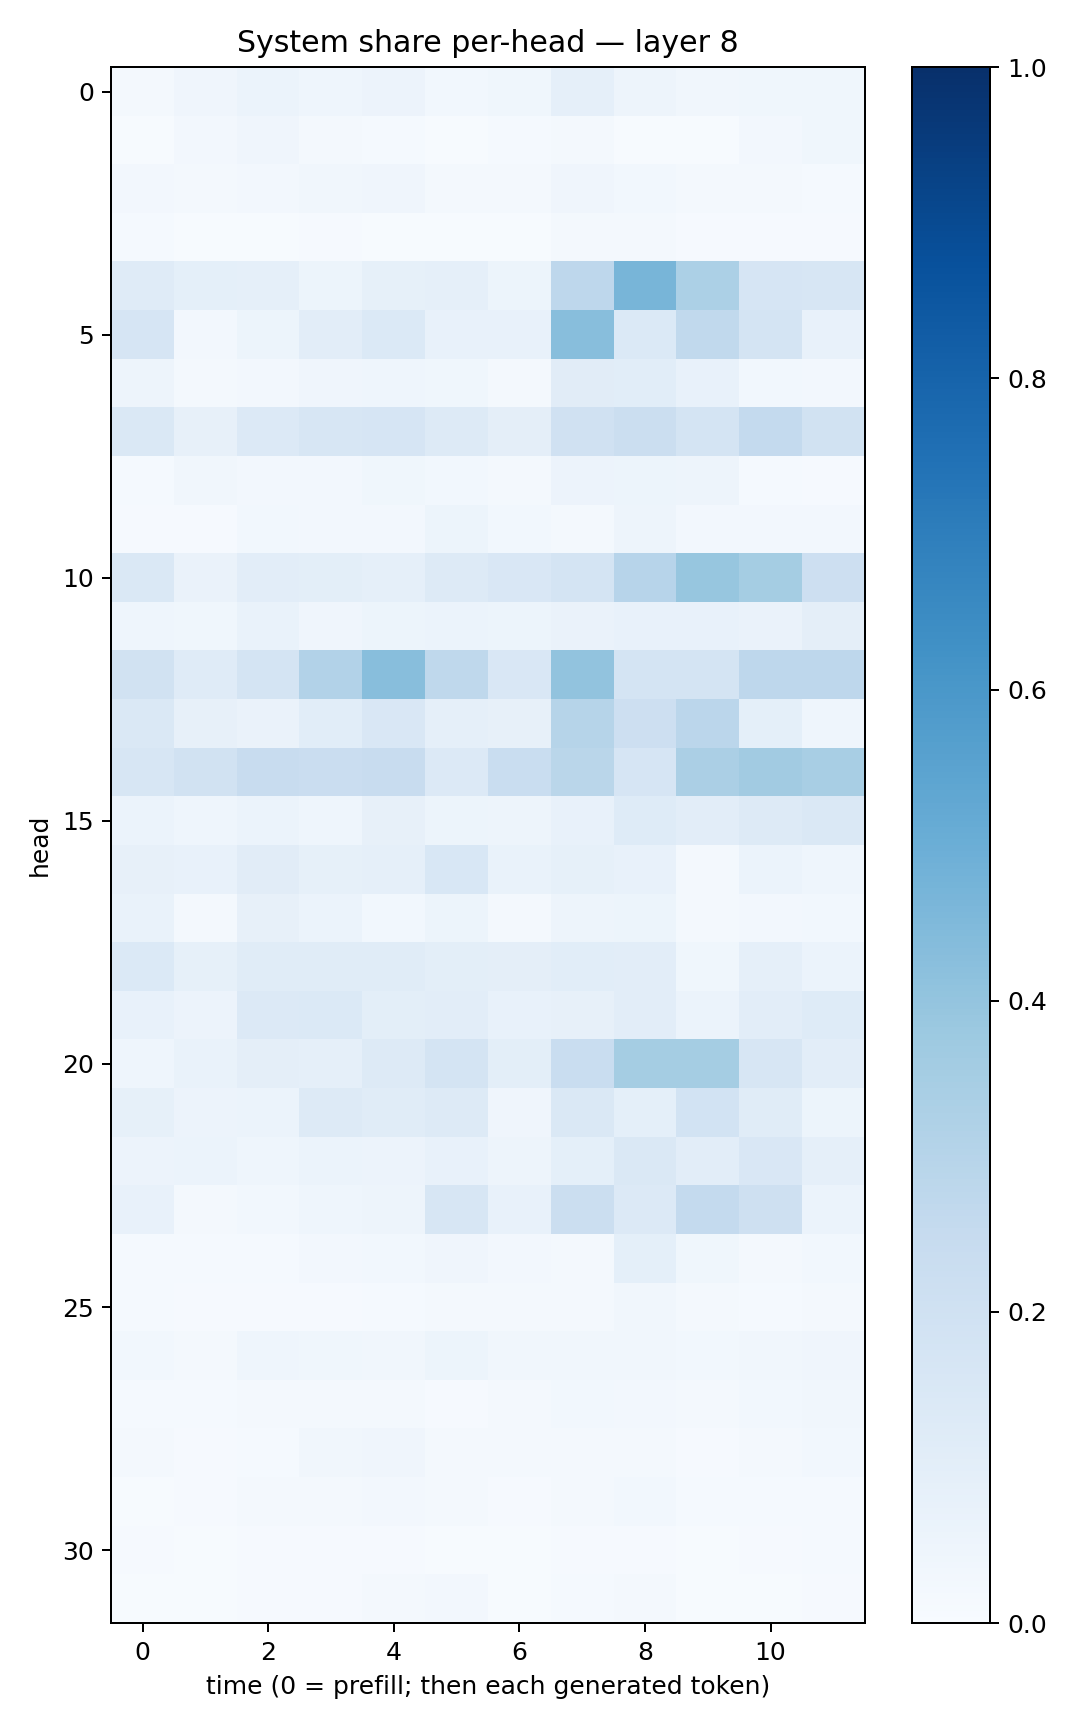

Data behind this chart, as committed beside it:
0.02007523, 0.041412253, 0.061870497, 0.04686459, 0.05762446, 0.03042542, 0.037401382, 0.08732227, 0.049641605, 0.035130866, 0.03632058, 0.0389408
0.007202, 0.02395, 0.04296, 0.02081, 0.01498, 0.00515, 0.01232, 0.01954, 0.00531, 0.005821, 0.02415, 0.03607
0.02674, 0.0168, 0.02402, 0.03242, 0.04106, 0.02279, 0.01571, 0.04167, 0.02867, 0.01767, 0.01765, 0.01322
0.01173, 0.005735, 0.007511, 0.01113, 0.007208, 0.006322, 0.005172, 0.02166, 0.01638, 0.008293, 0.009409, 0.01006
0.119, 0.09316, 0.08657, 0.05103, 0.08489, 0.08694, 0.05218, 0.276, 0.467, 0.3308, 0.1664, 0.1613
0.1647, 0.02487, 0.05442, 0.1035, 0.1406, 0.0705, 0.07216, 0.4277, 0.1374, 0.2622, 0.1773, 0.07451
0.04848, 0.02235, 0.02585, 0.04082, 0.04599, 0.03701, 0.01703, 0.1115, 0.1084, 0.07187, 0.03011, 0.02451
0.1445, 0.08123, 0.1337, 0.1603, 0.1656, 0.1275, 0.09528, 0.196, 0.224, 0.1725, 0.2548, 0.1877
0.012, 0.03285, 0.02413, 0.02578, 0.03591, 0.02901, 0.02208, 0.05512, 0.05222, 0.04779, 0.01369, 0.01076
0.0107, 0.01058, 0.02874, 0.02524, 0.02389, 0.05114, 0.02827, 0.02274, 0.04785, 0.0254, 0.02535, 0.02719
0.1414, 0.06269, 0.1041, 0.1015, 0.08881, 0.1309, 0.1521, 0.1751, 0.2963, 0.3937, 0.3532, 0.2126
0.04383, 0.03841, 0.06681, 0.04078, 0.05102, 0.06195, 0.05156, 0.06379, 0.07771, 0.0772, 0.06493, 0.09674
0.188, 0.1199, 0.1794, 0.3119, 0.4286, 0.2707, 0.1511, 0.4024, 0.1789, 0.1773, 0.2753, 0.2752
0.142, 0.07938, 0.06312, 0.1077, 0.1511, 0.08934, 0.08098, 0.2986, 0.2133, 0.2842, 0.09367, 0.04352
0.1572, 0.188, 0.2353, 0.2287, 0.2399, 0.1346, 0.2337, 0.2876, 0.1676, 0.3327, 0.3609, 0.3429
0.06047, 0.04455, 0.06203, 0.04443, 0.07932, 0.05147, 0.04764, 0.0759, 0.1219, 0.1035, 0.132, 0.1446
0.08199, 0.07211, 0.1121, 0.08566, 0.08902, 0.1534, 0.06711, 0.08376, 0.07244, 0.02207, 0.05881, 0.04632
0.06667, 0.01918, 0.08073, 0.06164, 0.03011, 0.05107, 0.02225, 0.04921, 0.0529, 0.01831, 0.02668, 0.02742
0.1376, 0.08554, 0.1172, 0.1159, 0.1141, 0.09787, 0.09637, 0.1056, 0.1053, 0.03837, 0.086, 0.05955
0.07632, 0.05691, 0.1347, 0.1393, 0.09856, 0.1025, 0.07432, 0.08017, 0.1048, 0.06144, 0.1036, 0.1247
0.04302, 0.06985, 0.09544, 0.08671, 0.1267, 0.178, 0.1015, 0.2305, 0.3536, 0.3522, 0.1635, 0.1051
0.08384, 0.0574, 0.06156, 0.1317, 0.1167, 0.1283, 0.04271, 0.1463, 0.09033, 0.1858, 0.1164, 0.05231
0.05556, 0.06219, 0.04524, 0.05892, 0.05693, 0.07197, 0.04931, 0.0925, 0.1429, 0.1029, 0.1492, 0.08746
0.0727, 0.02243, 0.02974, 0.04443, 0.05003, 0.1589, 0.07715, 0.2265, 0.1359, 0.2557, 0.2073, 0.05892
0.01458, 0.01233, 0.01263, 0.02491, 0.028, 0.04222, 0.02368, 0.02292, 0.09065, 0.03549, 0.02042, 0.02876
0.01331, 0.01, 0.008606, 0.008585, 0.01526, 0.0162, 0.01876, 0.02078, 0.03343, 0.02015, 0.01541, 0.01953
0.03097, 0.01872, 0.04456, 0.03649, 0.03349, 0.05428, 0.03212, 0.03222, 0.03499, 0.02772, 0.03349, 0.04138
0.0146, 0.01189, 0.02116, 0.02297, 0.02266, 0.009791, 0.01607, 0.03035, 0.02387, 0.01811, 0.03071, 0.03272
0.01909, 0.009355, 0.01229, 0.0331, 0.03956, 0.0223, 0.02165, 0.02018, 0.02131, 0.009208, 0.02161, 0.02853
0.006884, 0.01048, 0.01667, 0.02335, 0.02539, 0.01883, 0.00901, 0.01915, 0.02963, 0.01295, 0.01285, 0.01546
0.008013, 0.004458, 0.00928, 0.008575, 0.009398, 0.005555, 0.005334, 0.008353, 0.009558, 0.005062, 0.007814, 0.01263
0.006907, 0.005065, 0.008782, 0.01166, 0.01813, 0.02477, 0.006149, 0.0119, 0.02092, 0.006327, 0.005088, 0.01041
